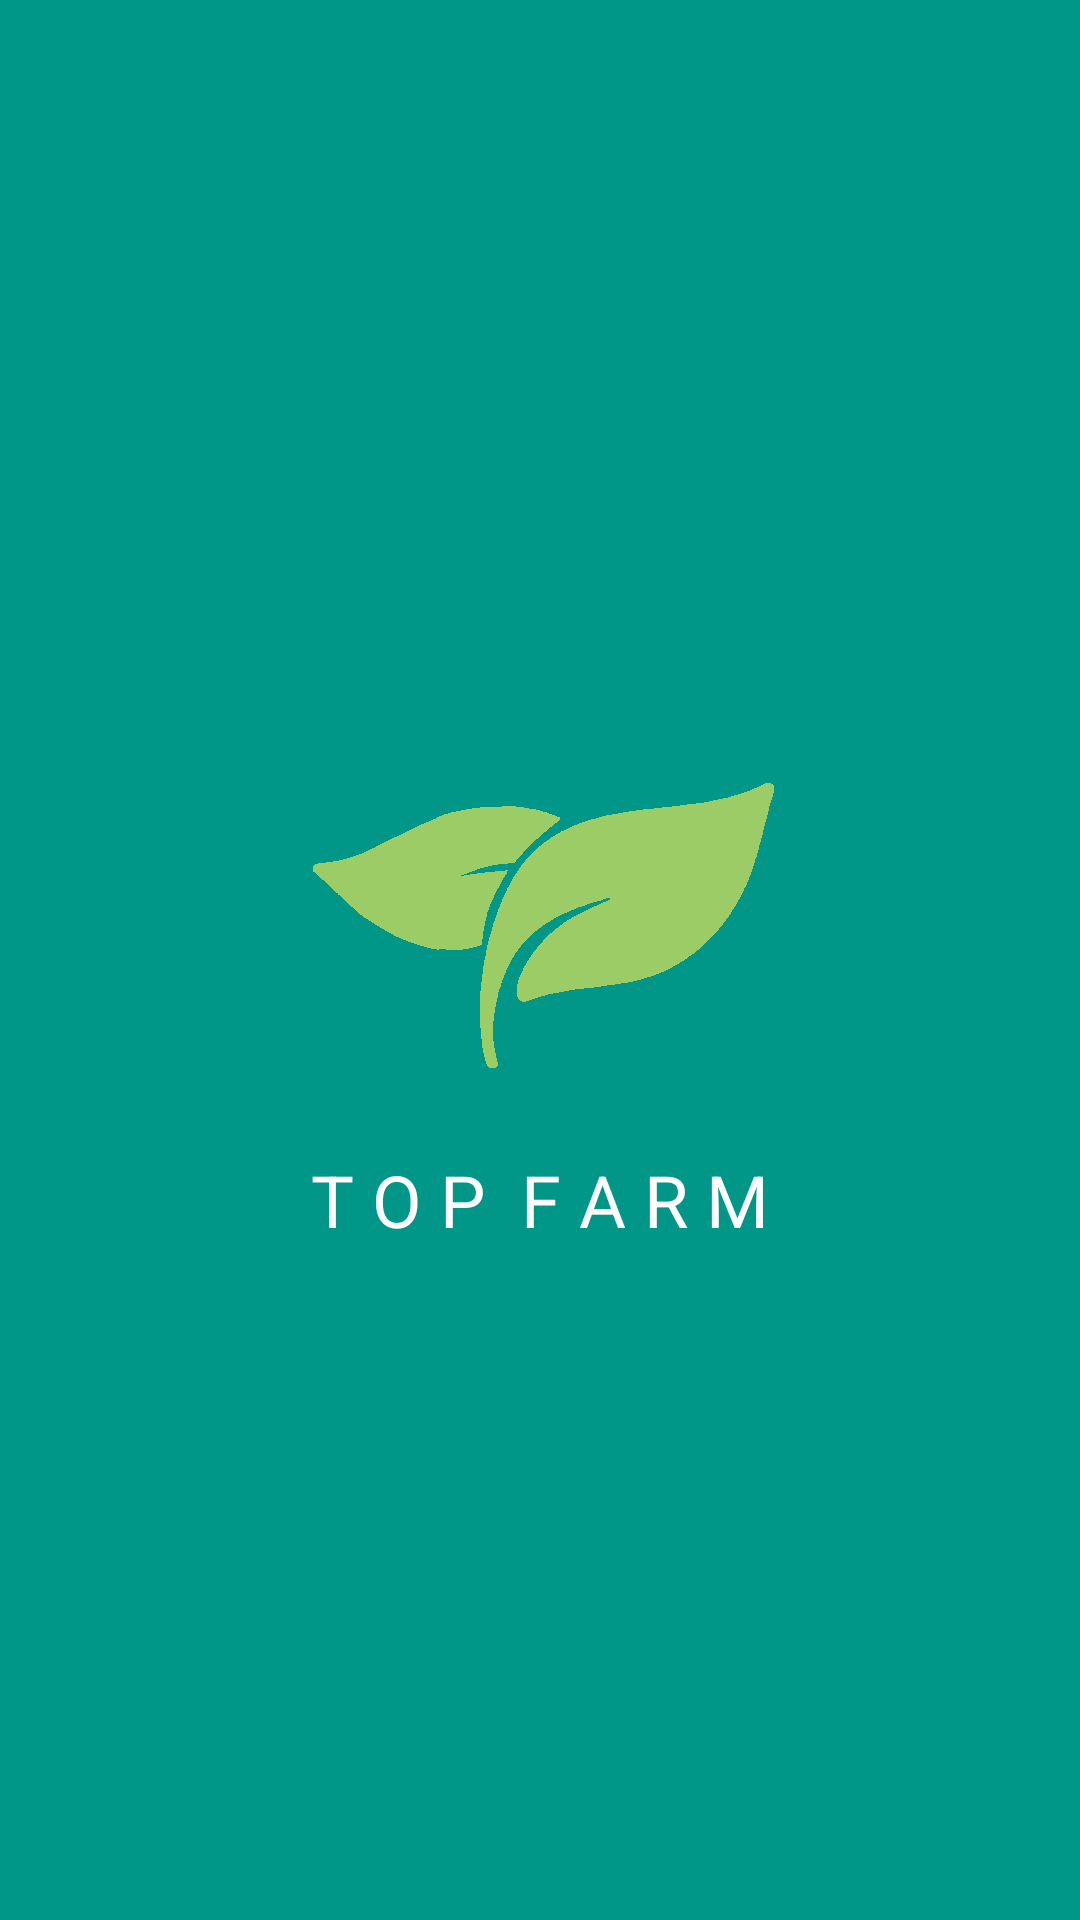

Produce the Android XML layout that renders to this screen, including the resource entries it uses.
<!-- AndroidManifest.xml: activity theme SplashTheme -->
<!-- res/layout/activity_splash.xml -->
<?xml version="1.0" encoding="utf-8"?>
<RelativeLayout xmlns:android="http://schemas.android.com/apk/res/android"
    xmlns:tools="http://schemas.android.com/tools"
    android:layout_width="match_parent"
    android:layout_height="match_parent"
    xmlns:app="http://schemas.android.com/apk/res-auto"
    android:background="#009688"
    tools:context="th.or.nectec.zoning.topfarm.activity.SplashActivity">

    <LinearLayout
        android:layout_width="match_parent"
        android:layout_height="wrap_content"
        android:layout_centerInParent="true"
        android:orientation="vertical">
        <ImageView
            android:layout_width="160dp"
            android:layout_height="160dp"
            android:src="@drawable/leaf"
            android:layout_gravity="center_horizontal"/>
        <TextView
            android:id="@+id/tv_title"
            android:layout_width="wrap_content"
            android:layout_height="wrap_content"
            android:layout_gravity="center_horizontal"
            android:textColor="@android:color/white"
            android:text="T O P  F A R M"
            android:textSize="24sp"/>
    </LinearLayout>
</RelativeLayout>
<!-- resources referenced by this layout -->
<resources>
  <!-- drawable leaf: png bitmap (drawable-xhdpi, 5410 bytes) -->
  <style name="SplashTheme" parent="Theme.AppCompat.Light.NoActionBar">
          
          <item name="colorPrimary">@color/colorBlack</item>
          <item name="colorPrimaryDark">@color/colorBlack</item>
          <item name="colorAccent">@color/colorAccent</item>
      </style>
  <color name="colorBlack">@android:color/black</color>
  <color name="colorAccent">#FF4081</color>
</resources>
